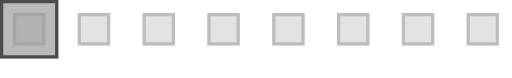
t = 0.00 s
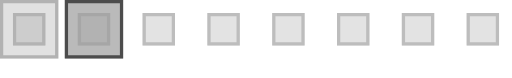
t = 0.23 s
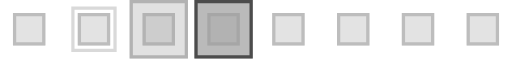
t = 0.47 s
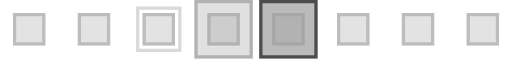
t = 0.70 s
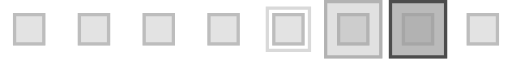
t = 0.93 s
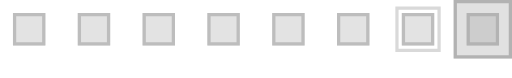
t = 1.17 s

The animated SVG that drew these frames (rendered in a browser with its animation timeline set to each time). Animation: 1 SMIL element (animateTransform=1); one cycle of 1.40 s, repeats indefinitely.

<?xml version="1.0" encoding="UTF-8" standalone="no"?><svg xmlns:svg="http://www.w3.org/2000/svg" xmlns="http://www.w3.org/2000/svg" xmlns:xlink="http://www.w3.org/1999/xlink" version="1.0" width="158px" height="24px" viewBox="0 0 158 24" xml:space="preserve"><path fill="#e3e3e3" d="M64 4h10v10H64V4zm20 0h10v10H84V4zm20 0h10v10h-10V4zm20 0h10v10h-10V4zm20 0h10v10h-10V4zM4 4h10v10H4V4zm20 0h10v10H24V4zm20 0h10v10H44V4z"/><path fill="#bdbdbd" d="M144 14V4h10v10h-10zm9-9h-8v8h8V5zm-29 9V4h10v10h-10zm9-9h-8v8h8V5zm-29 9V4h10v10h-10zm9-9h-8v8h8V5zm-29 9V4h10v10H84zm9-9h-8v8h8V5zm-29 9V4h10v10H64zm9-9h-8v8h8V5zm-29 9V4h10v10H44zm9-9h-8v8h8V5zm-29 9V4h10v10H24zm9-9h-8v8h8V5zM4 14V4h10v10H4zm9-9H5v8h8V5z"/><g><path fill="#d9d9d9" d="M-58 16V2h14v14h-14zm13-13h-12v12h12V3z"/><path fill="#9c9c9c" fill-opacity="0.3" d="M-40 0h18v18h-18z"/><path fill="#b2b2b2" d="M-40 18V0h18v18h-18zm17-17h-16v16h16V1z"/><path fill="#9c9c9c" fill-opacity="0.7" d="M-20 0h18v18h-18z"/><path fill="#4c4c4c" d="M-20 18V0h18v18h-18zM-3 1h-16v16h16V1z"/><animateTransform attributeName="transform" type="translate" values="20 0;40 0;60 0;80 0;100 0;120 0;140 0;160 0;180 0;200 0" calcMode="discrete" dur="1400ms" repeatCount="indefinite"/></g></svg>